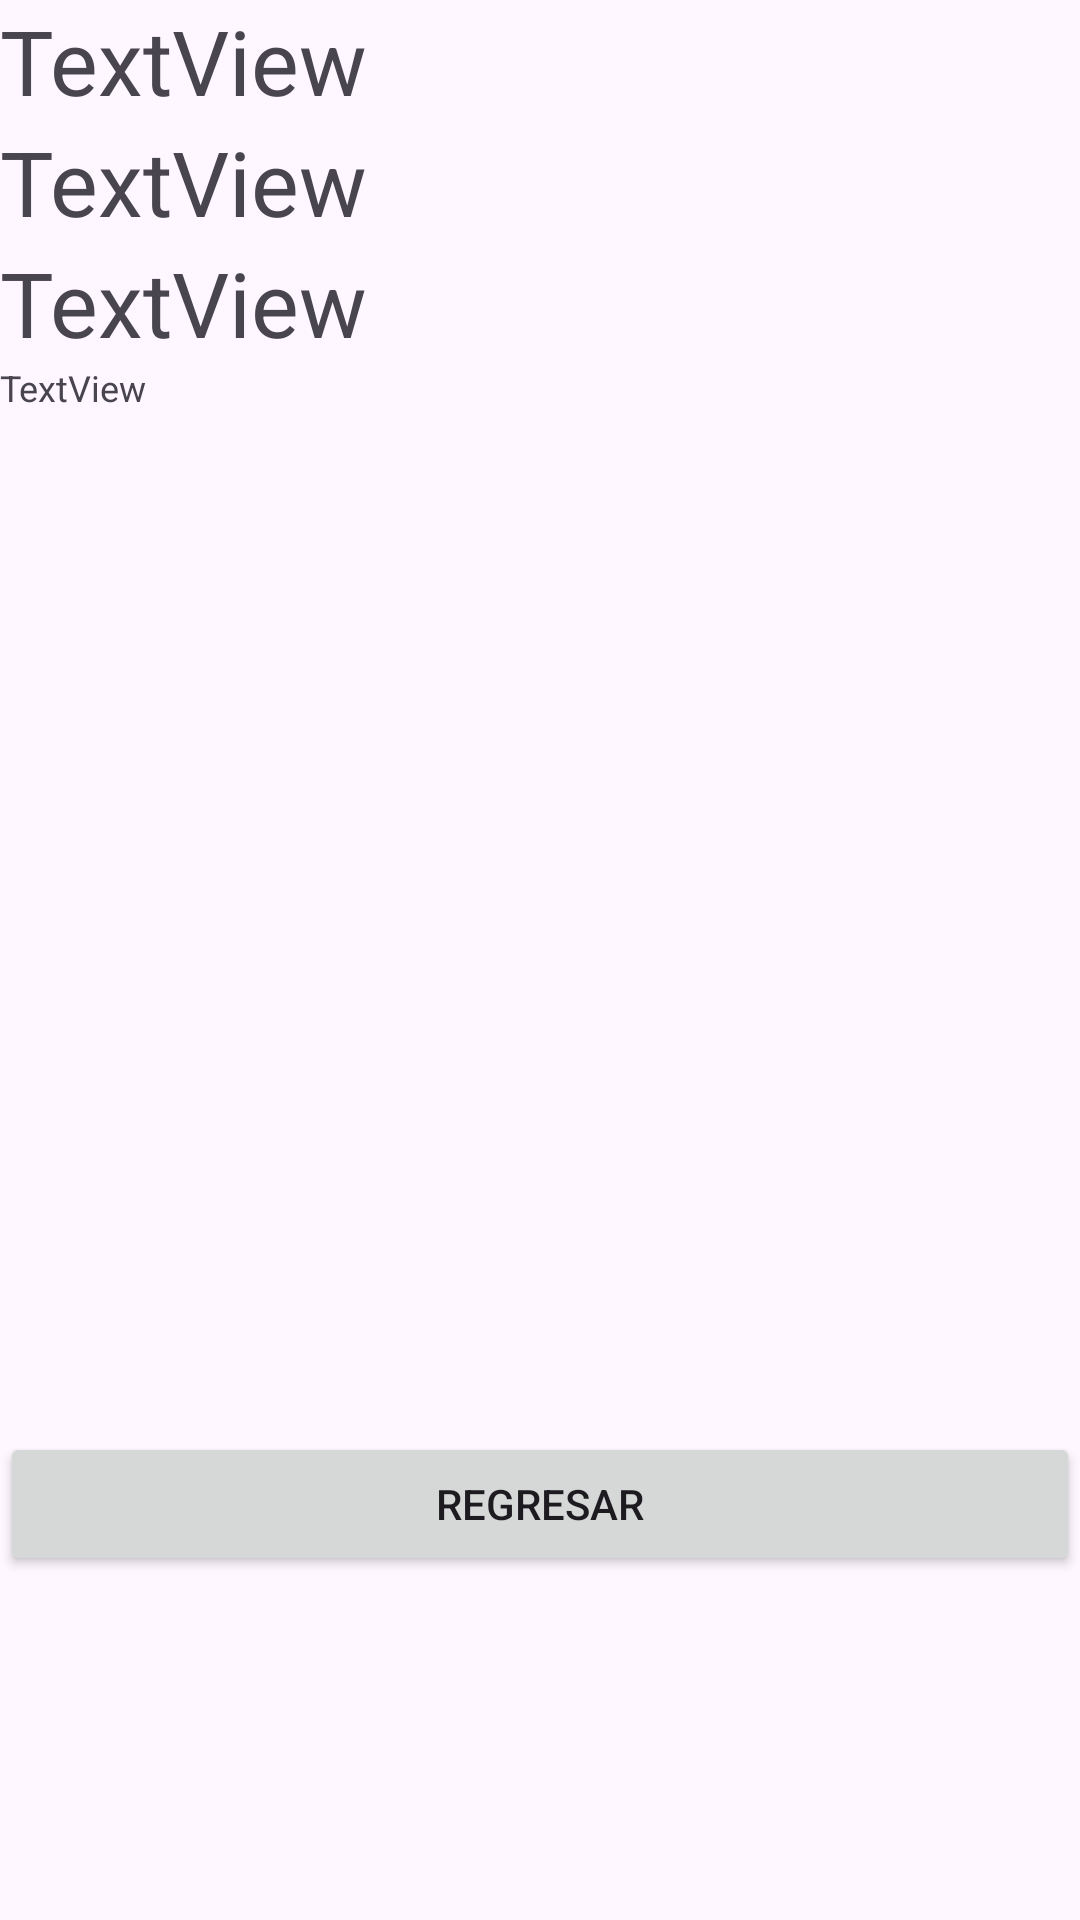

Android layout source for this screen:
<!-- AndroidManifest.xml: application theme Theme.HttpJSON -->
<!-- res/layout/activity_cultivo_detalle.xml -->
<?xml version="1.0" encoding="utf-8"?>
<androidx.constraintlayout.widget.ConstraintLayout
    xmlns:android="http://schemas.android.com/apk/res/android"
    xmlns:app="http://schemas.android.com/apk/res-auto"
    xmlns:tools="http://schemas.android.com/tools"
    android:layout_width="match_parent"
    android:layout_height="match_parent"
    tools:context=".CultivoDetalle">
    <LinearLayout
        android:layout_width="match_parent"
        android:layout_height="match_parent"
        android:orientation="vertical">
        <TextView
            android:id="@+id/textViewId"
            android:layout_width="match_parent"
            android:layout_height="wrap_content"
            android:text="TextView"
            android:textSize="30sp" />
        <TextView
            android:id="@+id/textViewNombre"
            android:layout_width="match_parent"
            android:layout_height="wrap_content"
            android:text="TextView"
            android:textSize="30sp" />
        <TextView
            android:id="@+id/textViewNombreC"
            android:layout_width="match_parent"
            android:layout_height="wrap_content"
            android:text="TextView"
            android:textSize="30sp" />
        <TextView
            android:id="@+id/textViewDescripcion"
            android:layout_width="match_parent"
            android:layout_height="wrap_content"
            android:text="TextView"
            android:textSize="12sp" />

        <ImageView
            android:id="@+id/imageView"
            android:layout_width="match_parent"
            android:layout_height="340dp"
            android:scaleType="fitXY"
            app:srcCompat="@mipmap/ic_launcher" />
        <Button
            android:id="@+id/buttonRegresar"
            android:layout_width="match_parent"
            android:layout_height="wrap_content"
            android:text="Regresar" />
    </LinearLayout>
</androidx.constraintlayout.widget.ConstraintLayout>
<!-- resources referenced by this layout -->
<resources>
  <style name="Theme.HttpJSON" parent="Base.Theme.HttpJSON" />
  <style name="Base.Theme.HttpJSON" parent="Theme.Material3.DayNight.NoActionBar">
          
          
      </style>
</resources>
